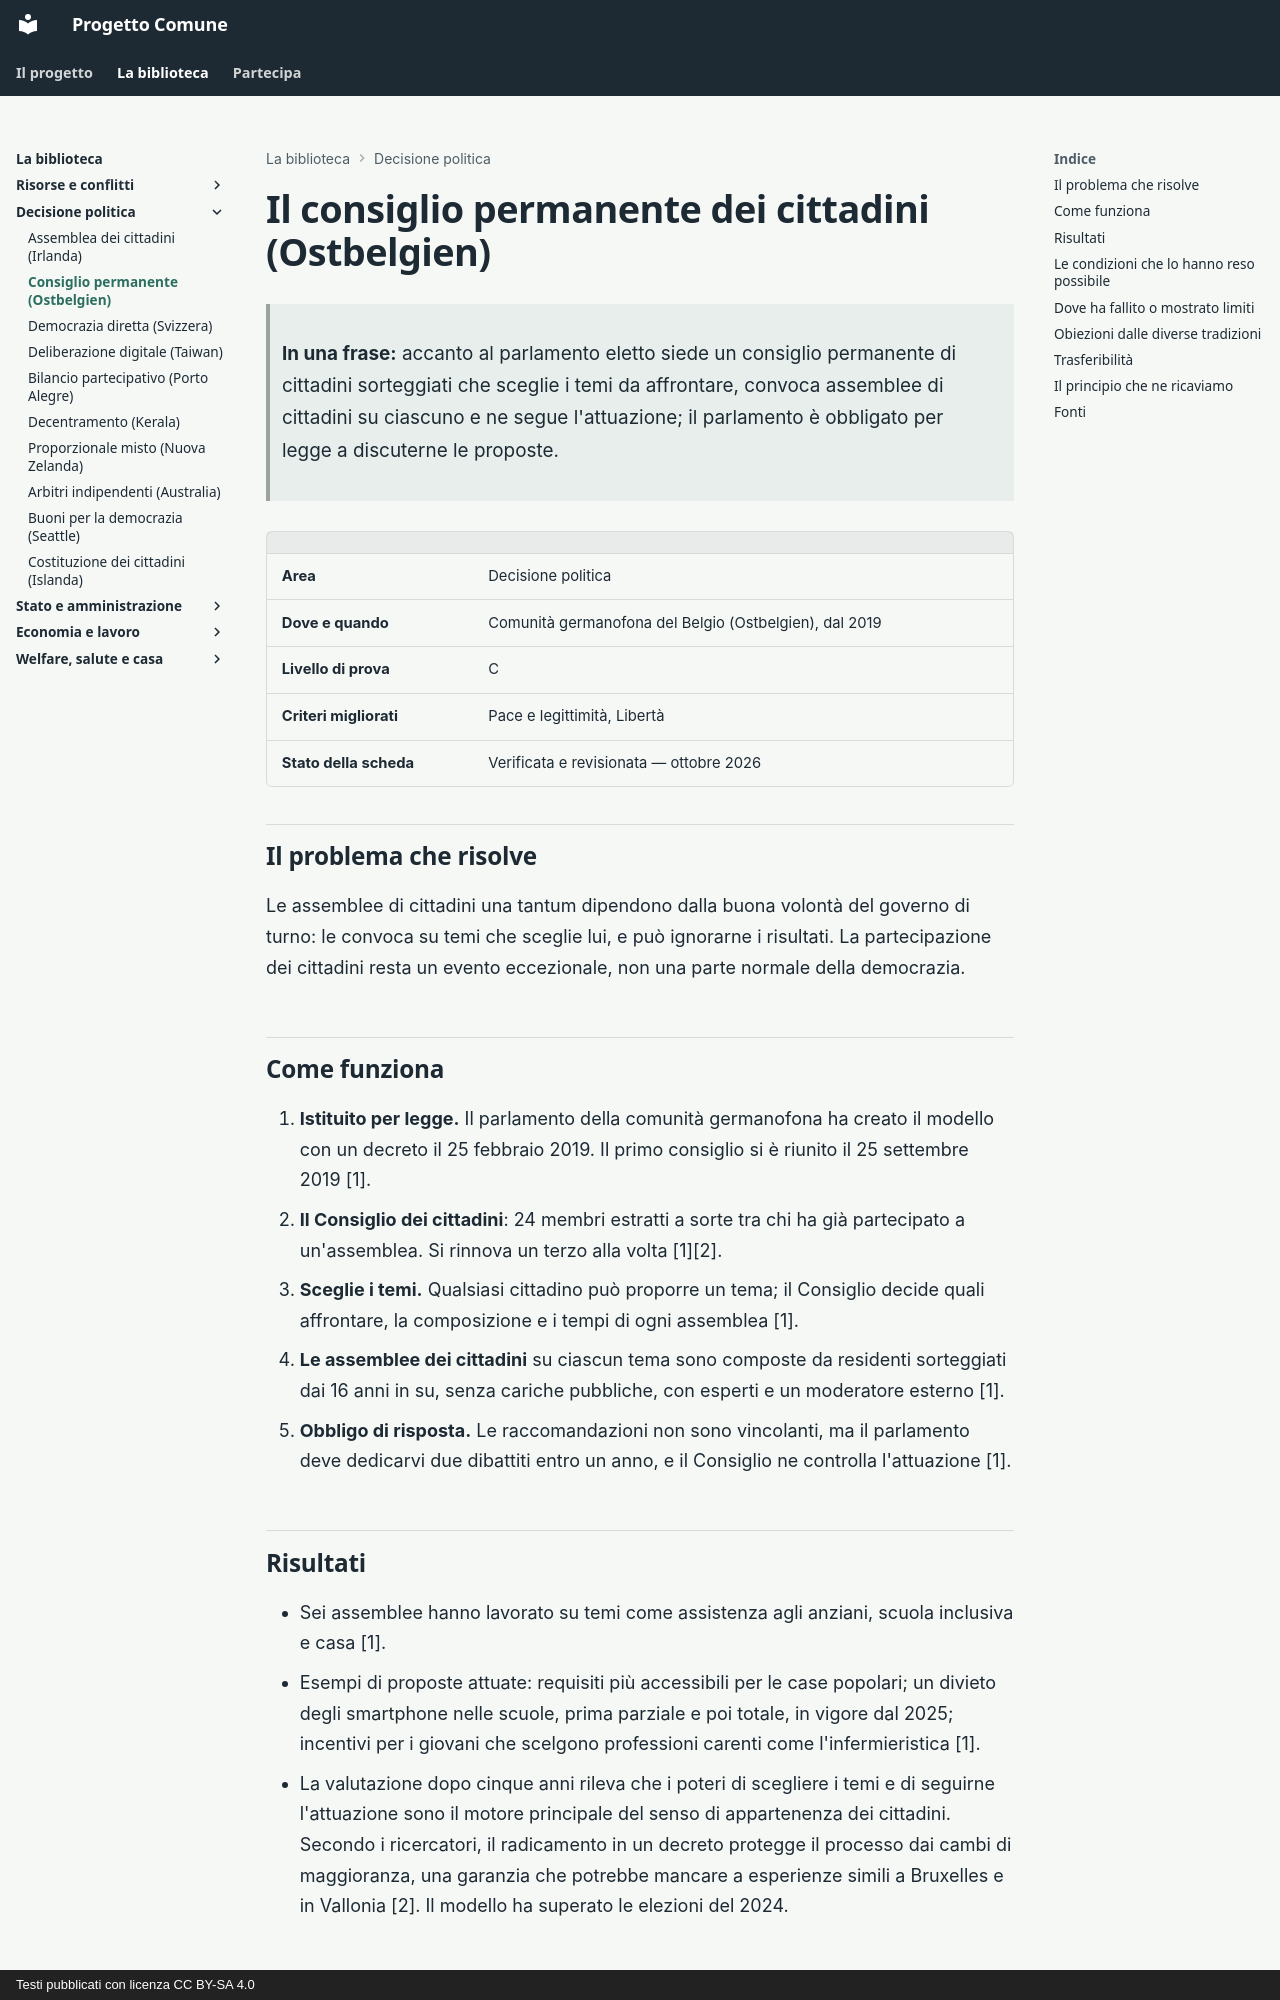

repository: fablun/progetto-comune · page: aree/decisione-politica/consiglio-cittadini-ostbelgien/index.html · generator: mkdocs · copyright: Testi pubblicati con licenza CC BY-SA 4.0

# Il consiglio permanente dei cittadini (Ostbelgien)

> **In una frase:** accanto al parlamento eletto siede un consiglio permanente di cittadini sorteggiati che sceglie i temi da affrontare, convoca assemblee di cittadini su ciascuno e ne segue l'attuazione; il parlamento è obbligato per legge a discuterne le proposte.

| | |
|---|---|
| **Area** | Decisione politica |
| **Dove e quando** | Comunità germanofona del Belgio (Ostbelgien), dal 2019 |
| **Livello di prova** | C |
| **Criteri migliorati** | Pace e legittimità, Libertà |
| **Stato della scheda** | Verificata e revisionata — ottobre 2026 |

## Il problema che risolve

Le assemblee di cittadini una tantum dipendono dalla buona volontà del governo di turno: le convoca su temi che sceglie lui, e può ignorarne i risultati. La partecipazione dei cittadini resta un evento eccezionale, non una parte normale della democrazia.

## Come funziona

1. **Istituito per legge.** Il parlamento della comunità germanofona ha creato il modello con un decreto il 25 febbraio 2019. Il primo consiglio si è riunito il 25 settembre 2019 [1].
2. **Il Consiglio dei cittadini**: 24 membri estratti a sorte tra chi ha già partecipato a un'assemblea. Si rinnova un terzo alla volta [1][2].
3. **Sceglie i temi.** Qualsiasi cittadino può proporre un tema; il Consiglio decide quali affrontare, la composizione e i tempi di ogni assemblea [1].
4. **Le assemblee dei cittadini** su ciascun tema sono composte da residenti sorteggiati dai 16 anni in su, senza cariche pubbliche, con esperti e un moderatore esterno [1].
5. **Obbligo di risposta.** Le raccomandazioni non sono vincolanti, ma il parlamento deve dedicarvi due dibattiti entro un anno, e il Consiglio ne controlla l'attuazione [1].

## Risultati

- Sei assemblee hanno lavorato su temi come assistenza agli anziani, scuola inclusiva e casa [1].
- Esempi di proposte attuate: requisiti più accessibili per le case popolari; un divieto degli smartphone nelle scuole, prima parziale e poi totale, in vigore dal 2025; incentivi per i giovani che scelgono professioni carenti come l'infermieristica [1].
- La valutazione dopo cinque anni rileva che i poteri di scegliere i temi e di seguirne l'attuazione sono il motore principale del senso di appartenenza dei cittadini. Secondo i ricercatori, il radicamento in un decreto protegge il processo dai cambi di maggioranza, una garanzia che potrebbe mancare a esperienze simili a Bruxelles e in Vallonia [2]. Il modello ha superato le elezioni del 2024.

## Le condizioni che lo hanno reso possibile

- Una comunità piccola (circa 80.000 abitanti), con un parlamento vicino ai cittadini.
- Un consenso politico trasversale nell'approvare il decreto.
- Il sostegno di ricercatori e organizzazioni specializzate nella progettazione.
